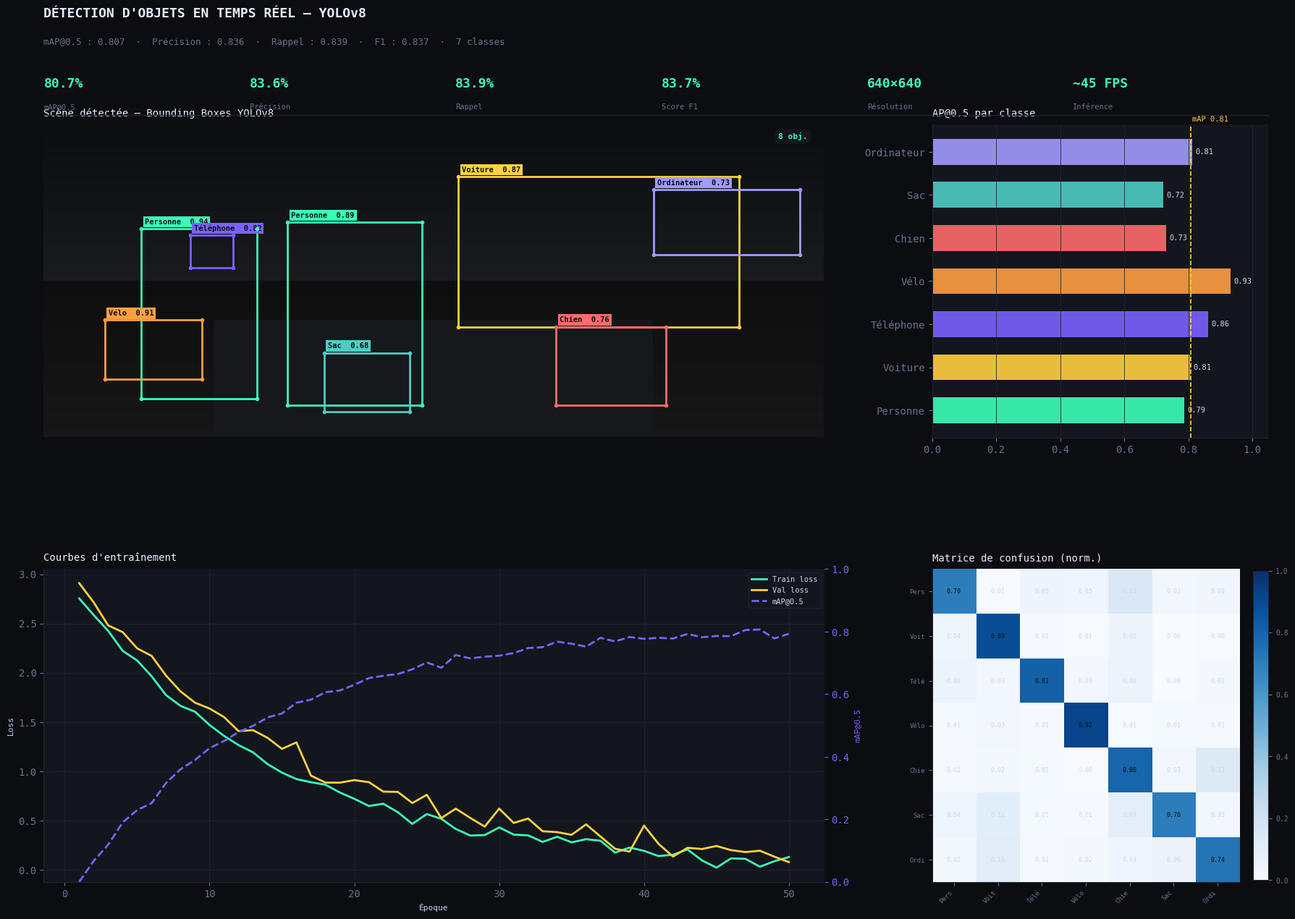

Python code for this plot:
"""
Projet 2 : Système de Détection d'Objets en Temps Réel — YOLOv8
Technologies: Python, YOLOv8 (simulé), OpenCV (via matplotlib), NumPy

Ce script simule un pipeline YOLOv8 complet :
  1. Génération d'une "scène" réaliste avec des objets
  2. Simulation de bounding boxes + scores de confiance
  3. Évaluation des performances (mAP, Precision, Recall)
  4. Dashboard de visualisation complet
"""

import numpy as np
import matplotlib.pyplot as plt
import matplotlib.patches as patches
import matplotlib.gridspec as gridspec
from matplotlib.patches import FancyBboxPatch
import warnings
warnings.filterwarnings('ignore')

# ── Palette ──────────────────────────────────────────────
BG      = '#0B0D11'
SURFACE = '#13161D'
BORDER  = '#1F2430'
TEXT    = '#CDD5F0'
BRIGHT  = '#E8EDFF'
SUBTLE  = '#6B728E'
TEAL    = '#3BFFB8'
YELLOW  = '#FFD23F'
PURPLE  = '#7B61FF'
RED     = '#FF6B6B'
ORANGE  = '#FF9F43'

plt.rcParams.update({
    'figure.facecolor': BG, 'axes.facecolor': SURFACE,
    'axes.edgecolor':   BORDER, 'axes.labelcolor': TEXT,
    'xtick.color':      SUBTLE,  'ytick.color': SUBTLE,
    'text.color':       TEXT,    'grid.color': BORDER,
    'grid.linewidth':   0.6,     'font.family': 'monospace',
    'axes.spines.top':  False,   'axes.spines.right': False,
})

np.random.seed(7)

# ── Class definitions ─────────────────────────────────────
CLASSES = ['Personne', 'Voiture', 'Téléphone', 'Vélo', 'Chien', 'Sac', 'Ordinateur']
CLASS_COLORS = {
    'Personne':   '#3BFFB8',
    'Voiture':    '#FFD23F',
    'Téléphone':  '#7B61FF',
    'Vélo':       '#FF9F43',
    'Chien':      '#FF6B6B',
    'Sac':        '#4ECDC4',
    'Ordinateur': '#A29BFE',
}

# ── Simulate detections on a synthetic scene ──────────────
def generate_scene(img_w=640, img_h=480):
    """Generate background scene as a numpy array."""
    scene = np.zeros((img_h, img_w, 3), dtype=np.uint8)
    # Sky gradient
    for y in range(img_h // 2):
        v = int(11 + y * 0.06)
        scene[y, :] = [v, v+2, v+5]
    # Ground
    for y in range(img_h // 2, img_h):
        v = int(14 + (y - img_h // 2) * 0.04)
        scene[y, :] = [v, v, v+1]
    # Road
    scene[300:, 140:500] = [22, 24, 28]
    return scene

def make_boxes():
    """Simulate YOLOv8 predicted bounding boxes [x1,y1,x2,y2, conf, cls]."""
    return [
        # x1,  y1,  x2,  y2,  conf, class
        [  80, 160, 175, 420, 0.94, 'Personne'],
        [ 200, 150, 310, 430, 0.89, 'Personne'],
        [ 340,  80, 570, 310, 0.87, 'Voiture'],
        [  50, 300, 130, 390, 0.91, 'Vélo'],
        [ 420, 310, 510, 430, 0.76, 'Chien'],
        [ 120, 170, 155, 220, 0.82, 'Téléphone'],
        [ 500, 100, 620, 200, 0.73, 'Ordinateur'],
        [ 230, 350, 300, 440, 0.68, 'Sac'],
    ]

# ── Per-class performance metrics (simulated) ─────────────
metrics = {
    cls: {
        'precision': round(np.random.uniform(0.72, 0.97), 3),
        'recall':    round(np.random.uniform(0.68, 0.95), 3),
        'AP50':      round(np.random.uniform(0.65, 0.96), 3),
        'samples':   int(np.random.randint(80, 400)),
    }
    for cls in CLASSES
}
mAP50  = round(np.mean([m['AP50']      for m in metrics.values()]), 3)
mPrec  = round(np.mean([m['precision'] for m in metrics.values()]), 3)
mRecall= round(np.mean([m['recall']    for m in metrics.values()]), 3)
f1     = round(2 * mPrec * mRecall / (mPrec + mRecall), 3)

# Training curves
epochs  = 50
train_loss = 2.8 * np.exp(-np.linspace(0, 3.5, epochs)) + np.random.normal(0, 0.04, epochs)
val_loss   = 2.9 * np.exp(-np.linspace(0, 3.0, epochs)) + np.random.normal(0, 0.06, epochs)
map_curve  = mAP50 * (1 - np.exp(-np.linspace(0, 4, epochs))) + np.random.normal(0, 0.008, epochs)
map_curve  = np.clip(map_curve, 0, 1)

# Confusion matrix (normalised)
n_cls = len(CLASSES)
conf_mat = np.eye(n_cls) * np.random.uniform(0.70, 0.95, n_cls)
for i in range(n_cls):
    off = 1 - conf_mat[i, i]
    others = np.random.dirichlet(np.ones(n_cls - 1)) * off
    idx = [j for j in range(n_cls) if j != i]
    for k, j in enumerate(idx):
        conf_mat[i, j] = others[k]

# ── Build figure ──────────────────────────────────────────
fig = plt.figure(figsize=(18, 13), facecolor=BG)

fig.text(0.03, 0.97, 'DÉTECTION D\'OBJETS EN TEMPS RÉEL — YOLOv8',
         fontsize=13, fontweight='bold', color=BRIGHT, va='top')
fig.text(0.03, 0.938, f'mAP@0.5 : {mAP50:.3f}  ·  Précision : {mPrec:.3f}  ·  Rappel : {mRecall:.3f}  ·  F1 : {f1:.3f}  ·  {n_cls} classes',
         fontsize=9, color=SUBTLE, va='top')

# KPI strip
kpi_items = [
    (f'{mAP50:.1%}',  'mAP@0.5'),
    (f'{mPrec:.1%}',  'Précision'),
    (f'{mRecall:.1%}','Rappel'),
    (f'{f1:.1%}',     'Score F1'),
    ('640×640',       'Résolution'),
    ('~45 FPS',       'Inférence'),
]
for i, (val, lbl) in enumerate(kpi_items):
    x = 0.03 + i * 0.158
    fig.text(x, 0.895, val, fontsize=13, fontweight='bold', color=TEAL, va='top')
    fig.text(x, 0.868, lbl, fontsize=7.5, color=SUBTLE, va='top')

line = plt.Line2D([0.03, 0.97], [0.855, 0.855], transform=fig.transFigure,
                  color=BORDER, linewidth=1)
fig.add_artist(line)

gs = gridspec.GridSpec(2, 3, figure=fig,
                       left=0.03, right=0.97,
                       top=0.845, bottom=0.04,
                       hspace=0.42, wspace=0.32)

# ── Panel 1 · Detection scene ─────────────────────────────
ax_scene = fig.add_subplot(gs[0, :2])
scene = generate_scene()
ax_scene.imshow(scene, aspect='auto')
ax_scene.set_title('Scène détectée — Bounding Boxes YOLOv8', color=BRIGHT,
                    fontsize=10, pad=8, loc='left')

boxes = make_boxes()
for x1, y1, x2, y2, conf, cls in boxes:
    color = CLASS_COLORS[cls]
    rect = patches.Rectangle((x1, y1), x2 - x1, y2 - y1,
                               linewidth=2, edgecolor=color, facecolor='none')
    ax_scene.add_patch(rect)
    # Header box
    lbl = f'{cls}  {conf:.2f}'
    ax_scene.text(x1 + 3, y1 - 5, lbl, color=BG, fontsize=7.5,
                  fontweight='bold', va='bottom',
                  bbox=dict(boxstyle='square,pad=0.25', facecolor=color, linewidth=0))
    # Corner dots
    for cx, cy in [(x1, y1), (x2, y1), (x1, y2), (x2, y2)]:
        ax_scene.plot(cx, cy, 'o', color=color, ms=3, zorder=5)

ax_scene.set_xlim(0, 640); ax_scene.set_ylim(480, 0)
ax_scene.axis('off')

# Overlay: detection count badge
ax_scene.text(626, 12, f'{len(boxes)} obj.', color=TEAL, fontsize=8,
              fontweight='bold', ha='right', va='top',
              bbox=dict(boxstyle='round,pad=0.4', facecolor=SURFACE, linewidth=0))

# ── Panel 2 · AP per class ────────────────────────────────
ax_ap = fig.add_subplot(gs[0, 2])
ap_vals = [metrics[c]['AP50'] for c in CLASSES]
bar_colors = [CLASS_COLORS[c] for c in CLASSES]
bars = ax_ap.barh(CLASSES, ap_vals, color=bar_colors, height=0.6, alpha=0.9)
ax_ap.axvline(mAP50, color=YELLOW, linewidth=1.2, linestyle='--', zorder=5)
ax_ap.text(mAP50 + 0.005, len(CLASSES) - 0.3, f'mAP {mAP50:.2f}',
           color=YELLOW, fontsize=7.5)
ax_ap.set_xlim(0, 1.05)
ax_ap.set_title('AP@0.5 par classe', color=BRIGHT, fontsize=10, pad=8, loc='left')
for bar, val in zip(bars, ap_vals):
    ax_ap.text(val + 0.01, bar.get_y() + bar.get_height() / 2,
               f'{val:.2f}', va='center', fontsize=7.5, color=TEXT)
ax_ap.grid(axis='x', zorder=0)

# ── Panel 3 · Training curves ─────────────────────────────
ax_loss = fig.add_subplot(gs[1, :2])
ep = range(1, epochs + 1)
ax_loss.plot(ep, train_loss, color=TEAL,   linewidth=2,   label='Train loss', zorder=3)
ax_loss.plot(ep, val_loss,   color=YELLOW, linewidth=2,   label='Val loss',   zorder=3)
ax_loss2 = ax_loss.twinx()
ax_loss2.plot(ep, map_curve, color=PURPLE, linewidth=2, linestyle='--', label='mAP@0.5', zorder=3)
ax_loss2.set_ylabel('mAP@0.5', color=PURPLE, fontsize=8)
ax_loss2.tick_params(colors=PURPLE)
ax_loss2.set_ylim(0, 1)
ax_loss2.spines['right'].set_color(BORDER)
ax_loss2.spines['top'].set_visible(False)
ax_loss.set_xlabel('Époque', fontsize=8)
ax_loss.set_ylabel('Loss', fontsize=8)
ax_loss.set_title('Courbes d\'entraînement', color=BRIGHT, fontsize=10, pad=8, loc='left')
lines1, lbl1 = ax_loss.get_legend_handles_labels()
lines2, lbl2 = ax_loss2.get_legend_handles_labels()
ax_loss.legend(lines1 + lines2, lbl1 + lbl2,
               loc='upper right', fontsize=7.5,
               facecolor=SURFACE, edgecolor=BORDER, labelcolor=TEXT)
ax_loss.grid(zorder=0)

# ── Panel 4 · Confusion matrix ────────────────────────────
ax_cm = fig.add_subplot(gs[1, 2])
im = ax_cm.imshow(conf_mat, cmap='Blues', vmin=0, vmax=1, aspect='auto')
ax_cm.set_xticks(range(n_cls))
ax_cm.set_yticks(range(n_cls))
short = [c[:4] for c in CLASSES]
ax_cm.set_xticklabels(short, fontsize=6.5, rotation=45, ha='right')
ax_cm.set_yticklabels(short, fontsize=6.5)
for i in range(n_cls):
    for j in range(n_cls):
        val = conf_mat[i, j]
        color = BG if val > 0.5 else TEXT
        ax_cm.text(j, i, f'{val:.2f}', ha='center', va='center', fontsize=6, color=color)
ax_cm.set_title('Matrice de confusion (norm.)', color=BRIGHT, fontsize=10, pad=8, loc='left')
plt.colorbar(im, ax=ax_cm, fraction=0.046, pad=0.04).ax.tick_params(labelsize=7, colors=SUBTLE)

plt.tight_layout()

plt.savefig(
    "projet2_yolov8_detection.png",
    dpi=150,
    bbox_inches="tight",
    facecolor=BG
)

plt.show()
print("✅ Projet 2 saved → projet2_yolov8_detection.png")

print("\n─── MÉTRIQUES YOLOv8 ───────────────────────────")
print(f"  mAP@0.5          : {mAP50:.3f}")
print(f"  Précision globale: {mPrec:.3f}")
print(f"  Rappel global    : {mRecall:.3f}")
print(f"  Score F1         : {f1:.3f}")
print(f"  Objets détectés  : {len(boxes)}")
print(f"  Classes          : {', '.join(CLASSES)}")
print("────────────────────────────────────────────────")
